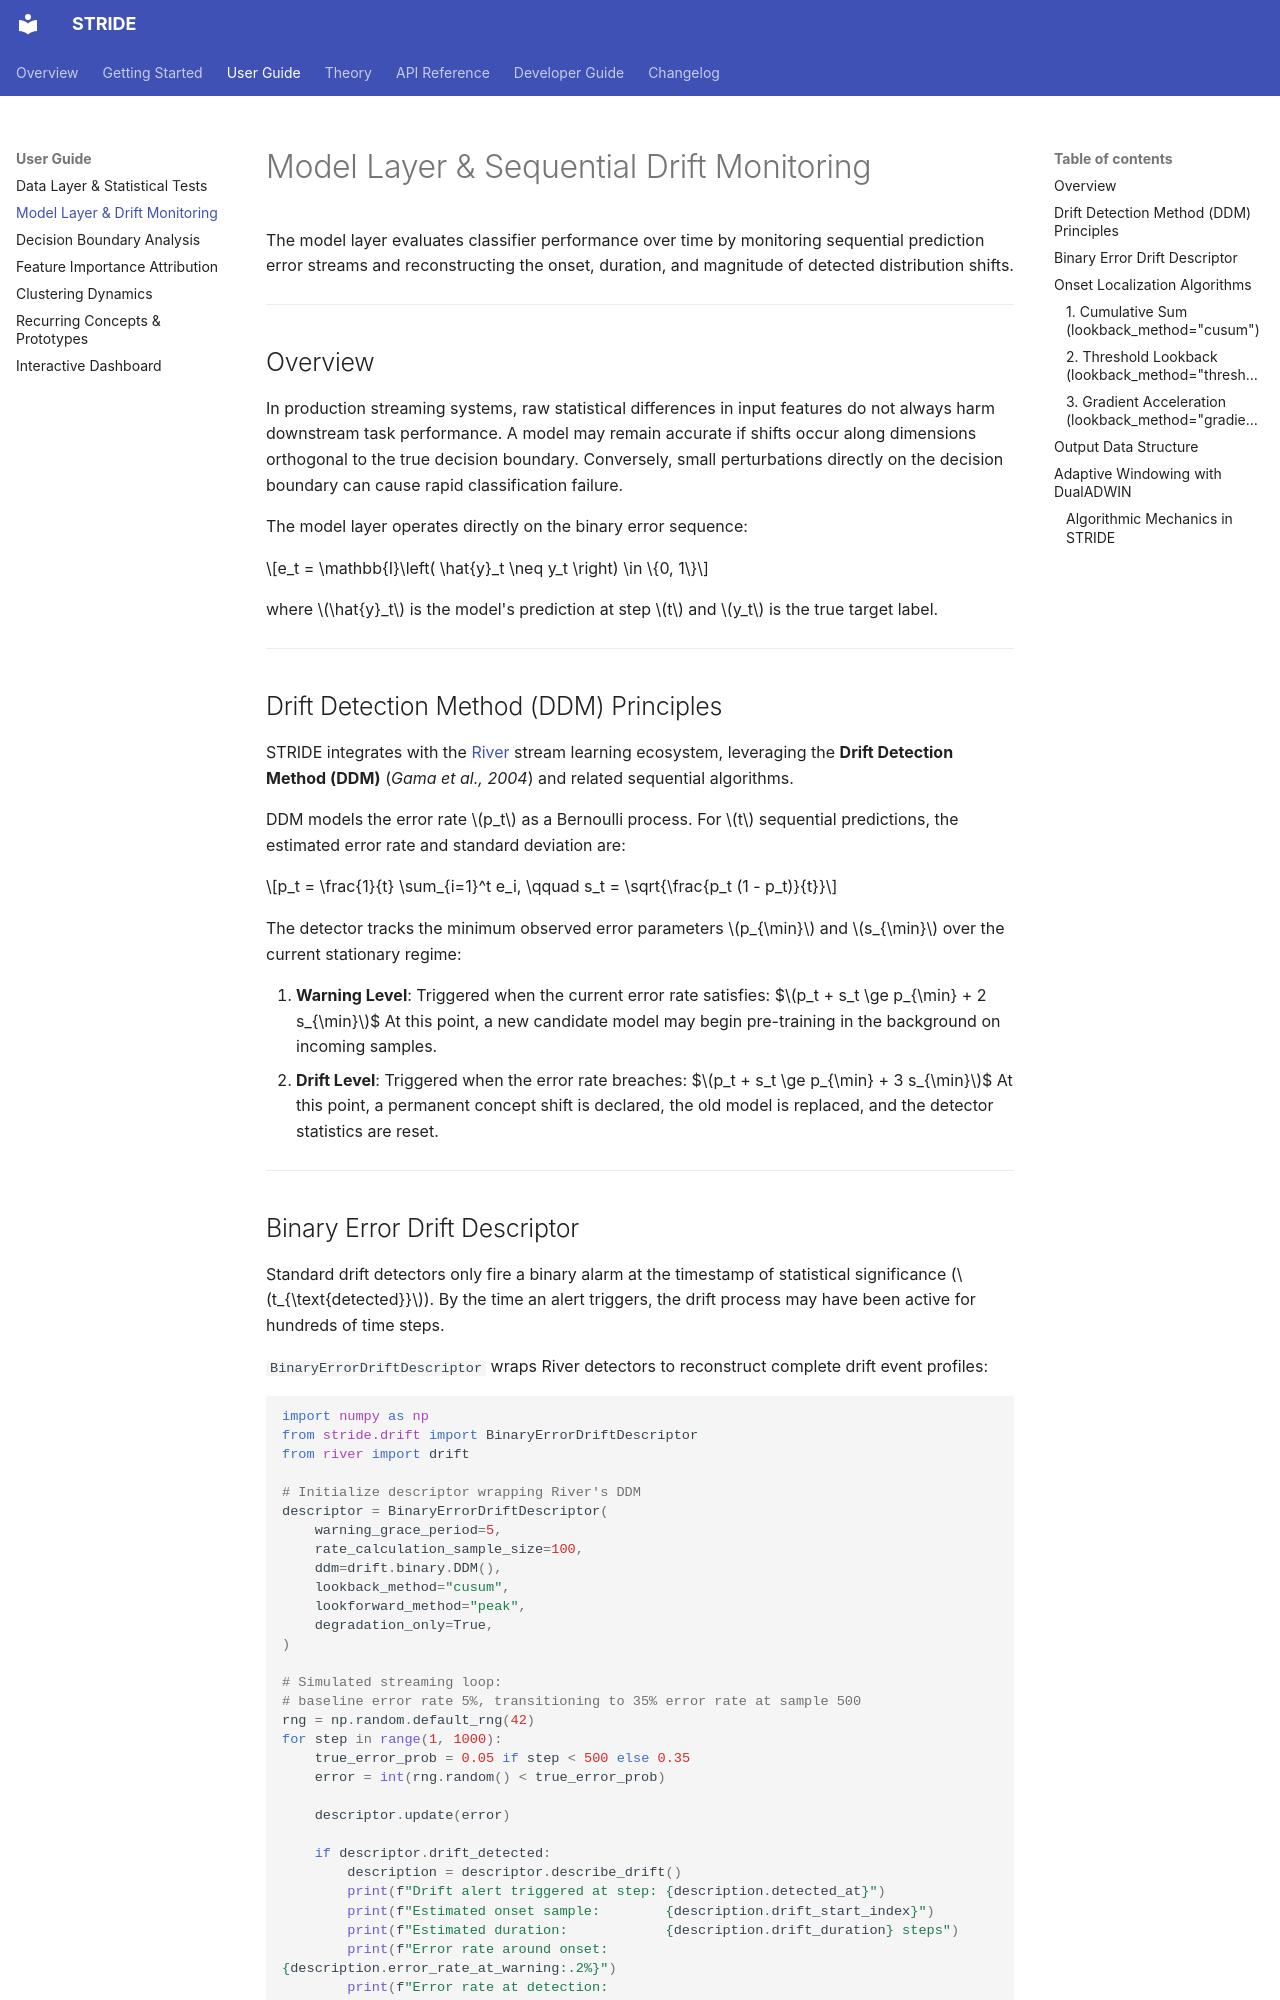

repository: KubaCzech/STRIDE · page: user-guide/model-layer/index.html · generator: mkdocs

# Model Layer & Sequential Drift Monitoring

The model layer evaluates classifier performance over time by monitoring sequential prediction error streams and reconstructing the onset, duration, and magnitude of detected distribution shifts.

---

## Overview

In production streaming systems, raw statistical differences in input features do not always harm downstream task performance. A model may remain accurate if shifts occur along dimensions orthogonal to the true decision boundary. Conversely, small perturbations directly on the decision boundary can cause rapid classification failure.

The model layer operates directly on the binary error sequence:

$$e_t = \mathbb{I}\left( \hat{y}_t \neq y_t \right) \in \{0, 1\}$$

where $\hat{y}_t$ is the model's prediction at step $t$ and $y_t$ is the true target label.

---

## Drift Detection Method (DDM) Principles

STRIDE integrates with the [River](https://riverml.xyz/) stream learning ecosystem, leveraging the **Drift Detection Method (DDM)** (*Gama et al., 2004*) and related sequential algorithms.

DDM models the error rate $p_t$ as a Bernoulli process. For $t$ sequential predictions, the estimated error rate and standard deviation are:

$$p_t = \frac{1}{t} \sum_{i=1}^t e_i, \qquad s_t = \sqrt{\frac{p_t (1 - p_t)}{t}}$$

The detector tracks the minimum observed error parameters $p_{\min}$ and $s_{\min}$ over the current stationary regime:

1. **Warning Level**: Triggered when the current error rate satisfies:
   $$p_t + s_t \ge p_{\min} + 2 s_{\min}$$
   At this point, a new candidate model may begin pre-training in the background on incoming samples.
2. **Drift Level**: Triggered when the error rate breaches:
   $$p_t + s_t \ge p_{\min} + 3 s_{\min}$$
   At this point, a permanent concept shift is declared, the old model is replaced, and the detector statistics are reset.

---
